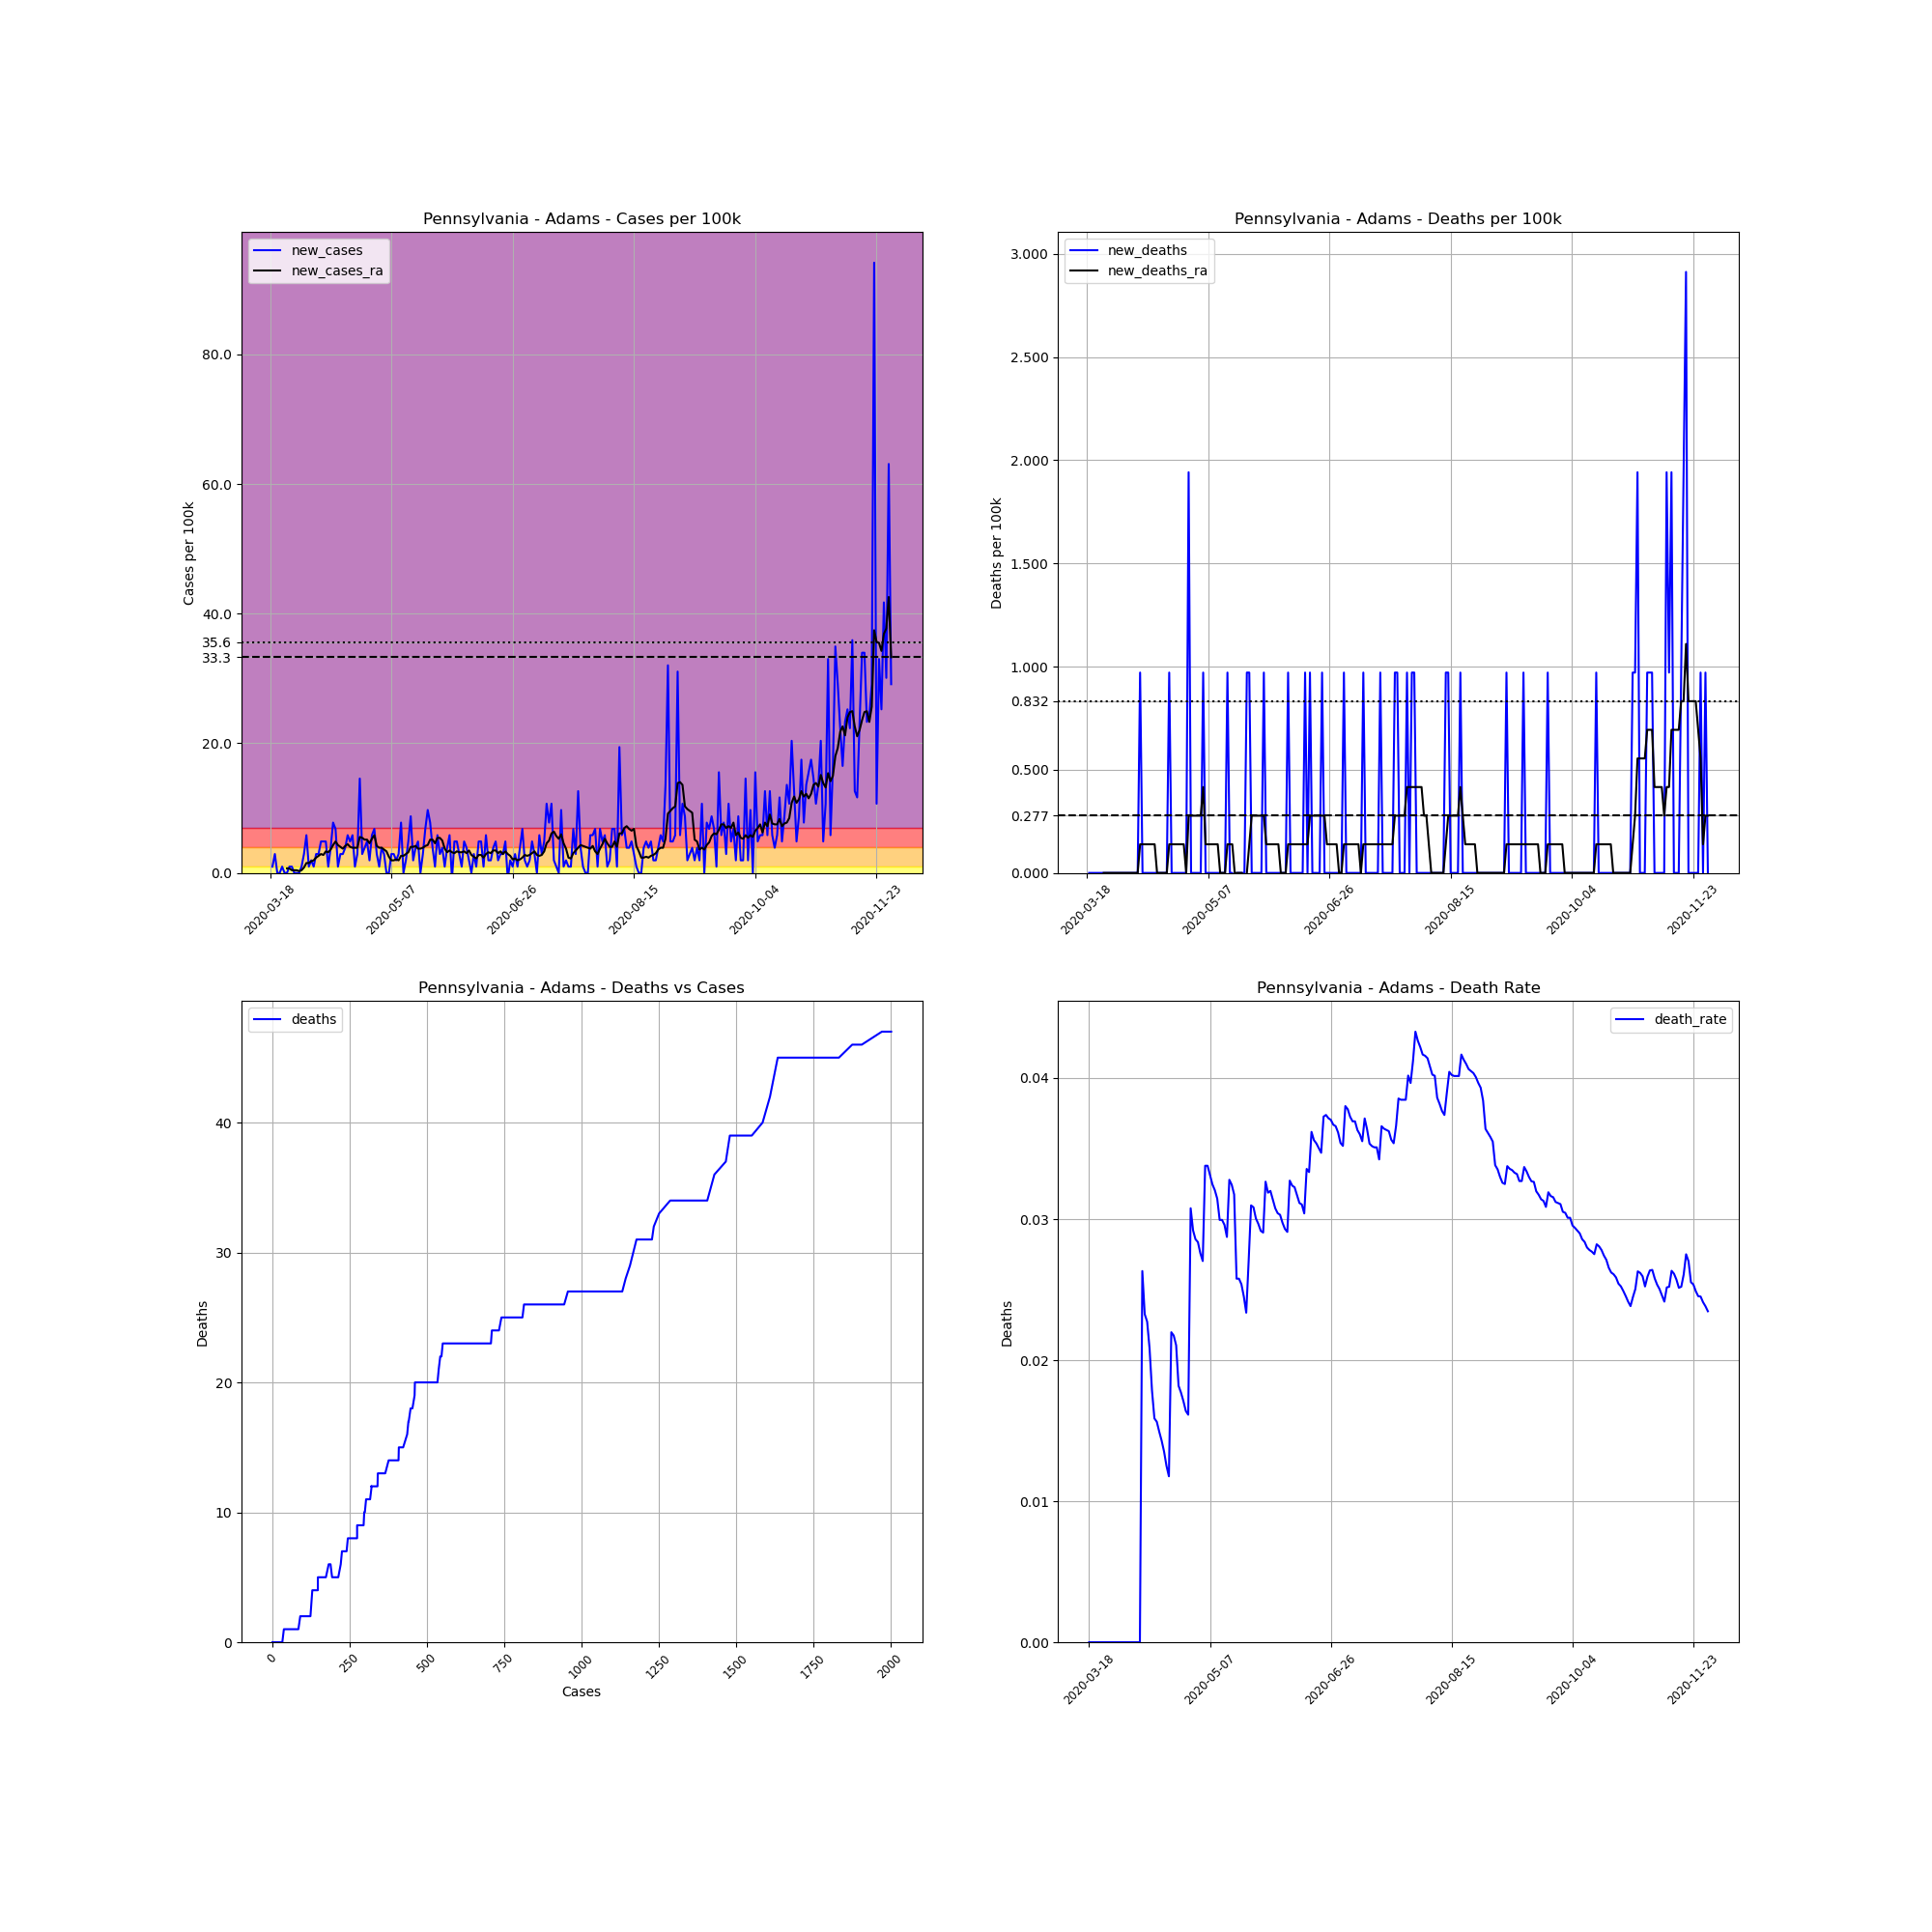

Values plotted in this chart, from the file beside it:
, date, county, state, fips, cases, deaths, COUNTY, STNAME, CTYNAME, POPESTIMATE2019, cases_per_100k, deaths_per_100k, death_rate, new_cases, new_deaths, new_cases_ra, new_deaths_ra
159183, 2020-03-18, Adams, Pennsylvania, 42001, 1, 0.0, 1, Pennsylvania, Adams, 103009, 0.9708, 0.0, 0.0, , , , 
159184, 2020-03-19, Adams, Pennsylvania, 42001, 2, 0.0, 1, Pennsylvania, Adams, 103009, 1.942, 0.0, 0.0, 0.9708, 0.0, , 
159185, 2020-03-20, Adams, Pennsylvania, 42001, 5, 0.0, 1, Pennsylvania, Adams, 103009, 4.854, 0.0, 0.0, 2.912, 0.0, , 
159186, 2020-03-21, Adams, Pennsylvania, 42001, 5, 0.0, 1, Pennsylvania, Adams, 103009, 4.854, 0.0, 0.0, 0.0, 0.0, , 
159187, 2020-03-22, Adams, Pennsylvania, 42001, 5, 0.0, 1, Pennsylvania, Adams, 103009, 4.854, 0.0, 0.0, 0.0, 0.0, , 
159188, 2020-03-23, Adams, Pennsylvania, 42001, 6, 0.0, 1, Pennsylvania, Adams, 103009, 5.825, 0.0, 0.0, 0.9708, 0.0, , 
159189, 2020-03-24, Adams, Pennsylvania, 42001, 6, 0.0, 1, Pennsylvania, Adams, 103009, 5.825, 0.0, 0.0, 0.0, 0.0, , 
159190, 2020-03-25, Adams, Pennsylvania, 42001, 6, 0.0, 1, Pennsylvania, Adams, 103009, 5.825, 0.0, 0.0, 0.0, 0.0, 0.6934, 0.0
159191, 2020-03-26, Adams, Pennsylvania, 42001, 7, 0.0, 1, Pennsylvania, Adams, 103009, 6.796, 0.0, 0.0, 0.9708, 0.0, 0.6934, 0.0
159192, 2020-03-27, Adams, Pennsylvania, 42001, 8, 0.0, 1, Pennsylvania, Adams, 103009, 7.766, 0.0, 0.0, 0.9708, 0.0, 0.4161, 0.0
159193, 2020-03-28, Adams, Pennsylvania, 42001, 8, 0.0, 1, Pennsylvania, Adams, 103009, 7.766, 0.0, 0.0, 0.0, 0.0, 0.4161, 0.0
159194, 2020-03-29, Adams, Pennsylvania, 42001, 8, 0.0, 1, Pennsylvania, Adams, 103009, 7.766, 0.0, 0.0, 0.0, 0.0, 0.4161, 0.0
159195, 2020-03-30, Adams, Pennsylvania, 42001, 8, 0.0, 1, Pennsylvania, Adams, 103009, 7.766, 0.0, 0.0, 0.0, 0.0, 0.2774, 0.0
159196, 2020-03-31, Adams, Pennsylvania, 42001, 9, 0.0, 1, Pennsylvania, Adams, 103009, 8.737, 0.0, 0.0, 0.9708, 0.0, 0.4161, 0.0
159197, 2020-04-01, Adams, Pennsylvania, 42001, 12, 0.0, 1, Pennsylvania, Adams, 103009, 11.65, 0.0, 0.0, 2.912, 0.0, 0.8321, 0.0
159198, 2020-04-02, Adams, Pennsylvania, 42001, 18, 0.0, 1, Pennsylvania, Adams, 103009, 17.47, 0.0, 0.0, 5.825, 0.0, 1.526, 0.0
159199, 2020-04-03, Adams, Pennsylvania, 42001, 19, 0.0, 1, Pennsylvania, Adams, 103009, 18.44, 0.0, 0.0, 0.9708, 0.0, 1.526, 0.0
159200, 2020-04-04, Adams, Pennsylvania, 42001, 21, 0.0, 1, Pennsylvania, Adams, 103009, 20.39, 0.0, 0.0, 1.942, 0.0, 1.803, 0.0
159201, 2020-04-05, Adams, Pennsylvania, 42001, 22, 0.0, 1, Pennsylvania, Adams, 103009, 21.36, 0.0, 0.0, 0.9708, 0.0, 1.942, 0.0
159202, 2020-04-06, Adams, Pennsylvania, 42001, 25, 0.0, 1, Pennsylvania, Adams, 103009, 24.27, 0.0, 0.0, 2.912, 0.0, 2.358, 0.0
159203, 2020-04-07, Adams, Pennsylvania, 42001, 28, 0.0, 1, Pennsylvania, Adams, 103009, 27.18, 0.0, 0.0, 2.912, 0.0, 2.635, 0.0
159204, 2020-04-08, Adams, Pennsylvania, 42001, 33, 0.0, 1, Pennsylvania, Adams, 103009, 32.04, 0.0, 0.0, 4.854, 0.0, 2.912, 0.0
159205, 2020-04-09, Adams, Pennsylvania, 42001, 38, 1.0, 1, Pennsylvania, Adams, 103009, 36.89, 0.9708, 0.02632, 4.854, 0.9708, 2.774, 0.1387
159206, 2020-04-10, Adams, Pennsylvania, 42001, 43, 1.0, 1, Pennsylvania, Adams, 103009, 41.74, 0.9708, 0.02326, 4.854, 0.0, 3.328, 0.1387
159207, 2020-04-11, Adams, Pennsylvania, 42001, 44, 1.0, 1, Pennsylvania, Adams, 103009, 42.71, 0.9708, 0.02273, 0.9708, 0.0, 3.19, 0.1387
159208, 2020-04-12, Adams, Pennsylvania, 42001, 48, 1.0, 1, Pennsylvania, Adams, 103009, 46.6, 0.9708, 0.02083, 3.883, 0.0, 3.606, 0.1387
159209, 2020-04-13, Adams, Pennsylvania, 42001, 56, 1.0, 1, Pennsylvania, Adams, 103009, 54.36, 0.9708, 0.01786, 7.766, 0.0, 4.299, 0.1387
159210, 2020-04-14, Adams, Pennsylvania, 42001, 63, 1.0, 1, Pennsylvania, Adams, 103009, 61.16, 0.9708, 0.01587, 6.796, 0.0, 4.854, 0.1387
159211, 2020-04-15, Adams, Pennsylvania, 42001, 64, 1.0, 1, Pennsylvania, Adams, 103009, 62.13, 0.9708, 0.01562, 0.9708, 0.0, 4.299, 0.1387
159212, 2020-04-16, Adams, Pennsylvania, 42001, 67, 1.0, 1, Pennsylvania, Adams, 103009, 65.04, 0.9708, 0.01493, 2.912, 0.0, 4.022, 0.0
159213, 2020-04-17, Adams, Pennsylvania, 42001, 70, 1.0, 1, Pennsylvania, Adams, 103009, 67.96, 0.9708, 0.01429, 2.912, 0.0, 3.744, 0.0
159214, 2020-04-18, Adams, Pennsylvania, 42001, 74, 1.0, 1, Pennsylvania, Adams, 103009, 71.84, 0.9708, 0.01351, 3.883, 0.0, 4.161, 0.0
159215, 2020-04-19, Adams, Pennsylvania, 42001, 80, 1.0, 1, Pennsylvania, Adams, 103009, 77.66, 0.9708, 0.0125, 5.825, 0.0, 4.438, 0.0
159216, 2020-04-20, Adams, Pennsylvania, 42001, 85, 1.0, 1, Pennsylvania, Adams, 103009, 82.52, 0.9708, 0.01176, 4.854, 0.0, 4.022, 0.0
159217, 2020-04-21, Adams, Pennsylvania, 42001, 91, 2.0, 1, Pennsylvania, Adams, 103009, 88.34, 1.942, 0.02198, 5.825, 0.9708, 3.883, 0.1387
159218, 2020-04-22, Adams, Pennsylvania, 42001, 92, 2.0, 1, Pennsylvania, Adams, 103009, 89.31, 1.942, 0.02174, 0.9708, 0.0, 3.883, 0.1387
159219, 2020-04-23, Adams, Pennsylvania, 42001, 95, 2.0, 1, Pennsylvania, Adams, 103009, 92.22, 1.942, 0.02105, 2.912, 0.0, 3.883, 0.1387
159220, 2020-04-24, Adams, Pennsylvania, 42001, 110, 2.0, 1, Pennsylvania, Adams, 103009, 106.8, 1.942, 0.01818, 14.56, 0.0, 5.547, 0.1387
159221, 2020-04-25, Adams, Pennsylvania, 42001, 113, 2.0, 1, Pennsylvania, Adams, 103009, 109.7, 1.942, 0.0177, 2.912, 0.0, 5.409, 0.1387
159222, 2020-04-26, Adams, Pennsylvania, 42001, 117, 2.0, 1, Pennsylvania, Adams, 103009, 113.6, 1.942, 0.01709, 3.883, 0.0, 5.131, 0.1387
159223, 2020-04-27, Adams, Pennsylvania, 42001, 122, 2.0, 1, Pennsylvania, Adams, 103009, 118.4, 1.942, 0.01639, 4.854, 0.0, 5.131, 0.1387
159224, 2020-04-28, Adams, Pennsylvania, 42001, 124, 2.0, 1, Pennsylvania, Adams, 103009, 120.4, 1.942, 0.01613, 1.942, 0.0, 4.577, 0.0
159225, 2020-04-29, Adams, Pennsylvania, 42001, 130, 4.0, 1, Pennsylvania, Adams, 103009, 126.2, 3.883, 0.03077, 5.825, 1.942, 5.27, 0.2774
159226, 2020-04-30, Adams, Pennsylvania, 42001, 137, 4.0, 1, Pennsylvania, Adams, 103009, 133, 3.883, 0.0292, 6.796, 0.0, 5.825, 0.2774
159227, 2020-05-01, Adams, Pennsylvania, 42001, 140, 4.0, 1, Pennsylvania, Adams, 103009, 135.9, 3.883, 0.02857, 2.912, 0.0, 4.161, 0.2774
159228, 2020-05-02, Adams, Pennsylvania, 42001, 141, 4.0, 1, Pennsylvania, Adams, 103009, 136.9, 3.883, 0.02837, 0.9708, 0.0, 3.883, 0.2774
159229, 2020-05-03, Adams, Pennsylvania, 42001, 145, 4.0, 1, Pennsylvania, Adams, 103009, 140.8, 3.883, 0.02759, 3.883, 0.0, 3.883, 0.2774
159230, 2020-05-04, Adams, Pennsylvania, 42001, 148, 4.0, 1, Pennsylvania, Adams, 103009, 143.7, 3.883, 0.02703, 2.912, 0.0, 3.606, 0.2774
159231, 2020-05-05, Adams, Pennsylvania, 42001, 148, 5.0, 1, Pennsylvania, Adams, 103009, 143.7, 4.854, 0.03378, 0.0, 0.9708, 3.328, 0.4161
159232, 2020-05-06, Adams, Pennsylvania, 42001, 148, 5.0, 1, Pennsylvania, Adams, 103009, 143.7, 4.854, 0.03378, 0.0, 0.0, 2.496, 0.1387
159233, 2020-05-07, Adams, Pennsylvania, 42001, 151, 5.0, 1, Pennsylvania, Adams, 103009, 146.6, 4.854, 0.03311, 2.912, 0.0, 1.942, 0.1387
159234, 2020-05-08, Adams, Pennsylvania, 42001, 154, 5.0, 1, Pennsylvania, Adams, 103009, 149.5, 4.854, 0.03247, 2.912, 0.0, 1.942, 0.1387
159235, 2020-05-09, Adams, Pennsylvania, 42001, 156, 5.0, 1, Pennsylvania, Adams, 103009, 151.4, 4.854, 0.03205, 1.942, 0.0, 2.08, 0.1387
159236, 2020-05-10, Adams, Pennsylvania, 42001, 159, 5.0, 1, Pennsylvania, Adams, 103009, 154.4, 4.854, 0.03145, 2.912, 0.0, 1.942, 0.1387
159237, 2020-05-11, Adams, Pennsylvania, 42001, 167, 5.0, 1, Pennsylvania, Adams, 103009, 162.1, 4.854, 0.02994, 7.766, 0.0, 2.635, 0.1387
159238, 2020-05-12, Adams, Pennsylvania, 42001, 167, 5.0, 1, Pennsylvania, Adams, 103009, 162.1, 4.854, 0.02994, 0.0, 0.0, 2.635, 0.0
159239, 2020-05-13, Adams, Pennsylvania, 42001, 169, 5.0, 1, Pennsylvania, Adams, 103009, 164.1, 4.854, 0.02959, 1.942, 0.0, 2.912, 0.0
159240, 2020-05-14, Adams, Pennsylvania, 42001, 174, 5.0, 1, Pennsylvania, Adams, 103009, 168.9, 4.854, 0.02874, 4.854, 0.0, 3.19, 0.0
159241, 2020-05-15, Adams, Pennsylvania, 42001, 183, 6.0, 1, Pennsylvania, Adams, 103009, 177.7, 5.825, 0.03279, 8.737, 0.9708, 4.022, 0.1387
159242, 2020-05-16, Adams, Pennsylvania, 42001, 185, 6.0, 1, Pennsylvania, Adams, 103009, 179.6, 5.825, 0.03243, 1.942, 0.0, 4.022, 0.1387
... 197 more rows
